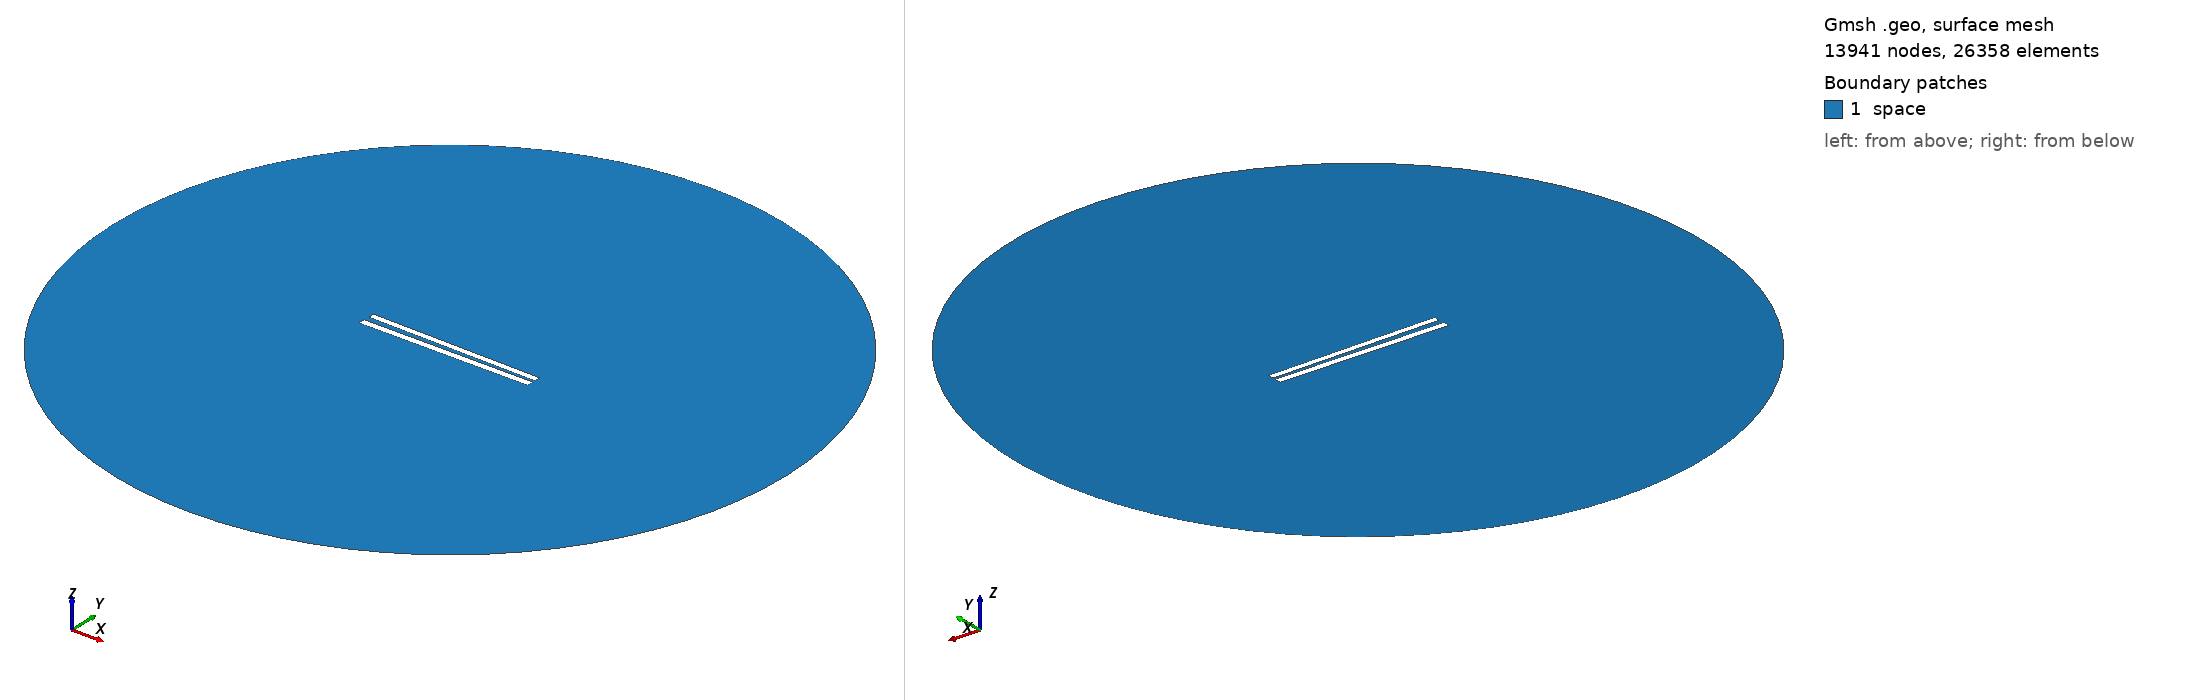

Gmsh geometry script, surface-meshed: 13941 nodes, 26358 surface elements. Boundary patches (legend numbers): 1 space. Left view from above one corner, right view from below the opposite corner. Legend entries are the model's physical surfaces. The drawing asked Gmsh for element sizes between 1% and 20% of the model's largest extent; the script's own settings can give other sizes.

=== 180.geo (drawn) ===
// Set the geometry kernel
SetFactory("OpenCASCADE");

//---------------------------------------
// Rectangles
//---------------------------------------

// Rectangle 1 (top)
Point(1) = {-49.84444444444444, 1.2944444444444443, 0, 1.0};
Point(2) = {49.84444444444444, 1.2944444444444443, 0, 1.0};
Point(3) = {49.84444444444444, 4.983333333333333, 0, 1.0};
Point(4) = {-49.84444444444444, 4.983333333333333, 0, 1.0};

Line(1) = {1, 2};
Line(2) = {2, 3};
Line(3) = {3, 4};
Line(4) = {4, 1};

Line Loop(1) = {1, 2, 3, 4};
Plane Surface(1) = {1};

Rotate { {0, 0, 1}, {0,  1.1388888888888888,  0}, -0.017 } {
  Surface{1};
}

// Rectangle 2 (bottom)
Point(5) = {-50,-1.1388888888888888, 0, 1.0};
Point(6) = { 50,-1.1388888888888888, 0, 1.0};
Point(7) = { 50,-5.138888888888889, 0, 1.0};
Point(8) = {-50,-5.138888888888889, 0, 1.0};

Line(5) = {5, 6};
Line(6) = {6, 7};
Line(7) = {7, 8};
Line(8) = {8, 5};

Line Loop(2) = {5, 6, 7, 8};
Plane Surface(2) = {2}; 


//---------------------------------------
// Circle
//---------------------------------------

// Define points
Point(9) = {0, 0, 0};        // Center
Point(10) = {200, 0, 0};     // Start point
Point(11) = {0, 200, 0};     // 90 degrees
Point(12) = {-200, 0, 0};    // 180 degrees
Point(13) = {0, -200, 0};    // 270 degrees

// Define circle arcs (each needs start, center, end)
Circle(9) = {10, 9, 11};
Circle(10) = {11, 9, 12};
Circle(11) = {12, 9, 13};
Circle(12) = {13, 9, 10};

// Define curve loop and surface if needed
Curve Loop(3) = {9, 10, 11, 12};
Surface(3) = {3};

// Subtract Rectangles from Circle
BooleanDifference{ Surface{3}; Delete; }{ Surface{1}; Surface{2}; Delete; }

//---------------------------------------
// Transfinite Lines and Surface
//---------------------------------------
r = 7;
Transfinite Line {1, 3} = 50*r Using Progression 1;
Transfinite Line {2, 4} = 2*r Using Progression 1;
Transfinite Line {5, 7} = 50*r Using Progression 1;
Transfinite Line {6, 8} = 2*r Using Progression 1;
Transfinite Line {9, 10, 11, 12} = 20 Using Progression 1;

//---------------------------------------
// Define Physical Groups
//---------------------------------------                

//--- Physical Curves
// Physical groups for boundaries
Physical Line("force_segment", 10) = {1};
Physical Line("upper_plate", 11) = {2, 3, 4};
Physical Line("lower_plate", 12) = {5, 6, 7, 8};
Physical Line("boundary", 20) = {9, 10, 11, 12};

//--- Physical Surfaces
Physical Surface("space", 30) = {3};

//---------------------------------------
// 6. Generate the Mesh
//---------------------------------------
Mesh 2;  // 2D mesh generation
